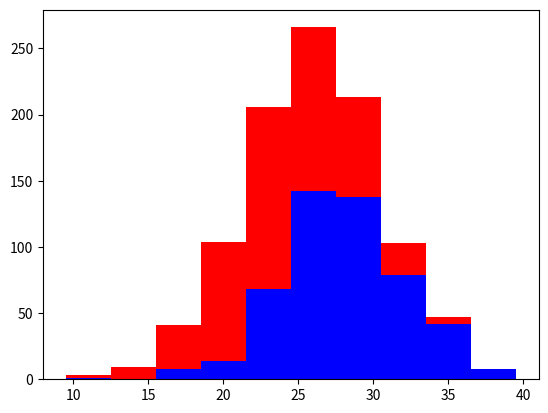

This figure's Python source:
import numpy as np
import matplotlib.pyplot as plt

bombers = 500
fighters = 500

#Average wingspan of a bomber we are saying is 28 feet
#Average for a fighter is 24 feet
#Going to look at adding in some plus/minus 4 feet to differnent types of planes
bWings = 28 + 4 * np.random.randn(bombers)
fWings = 24 + 4 * np.random.randn(fighters)


#Visualizzing the data in a histogram
#bomber in blue fighters in red

plt.hist([bWings, fWings], stacked=True, color=['b', 'r'])
plt.show()